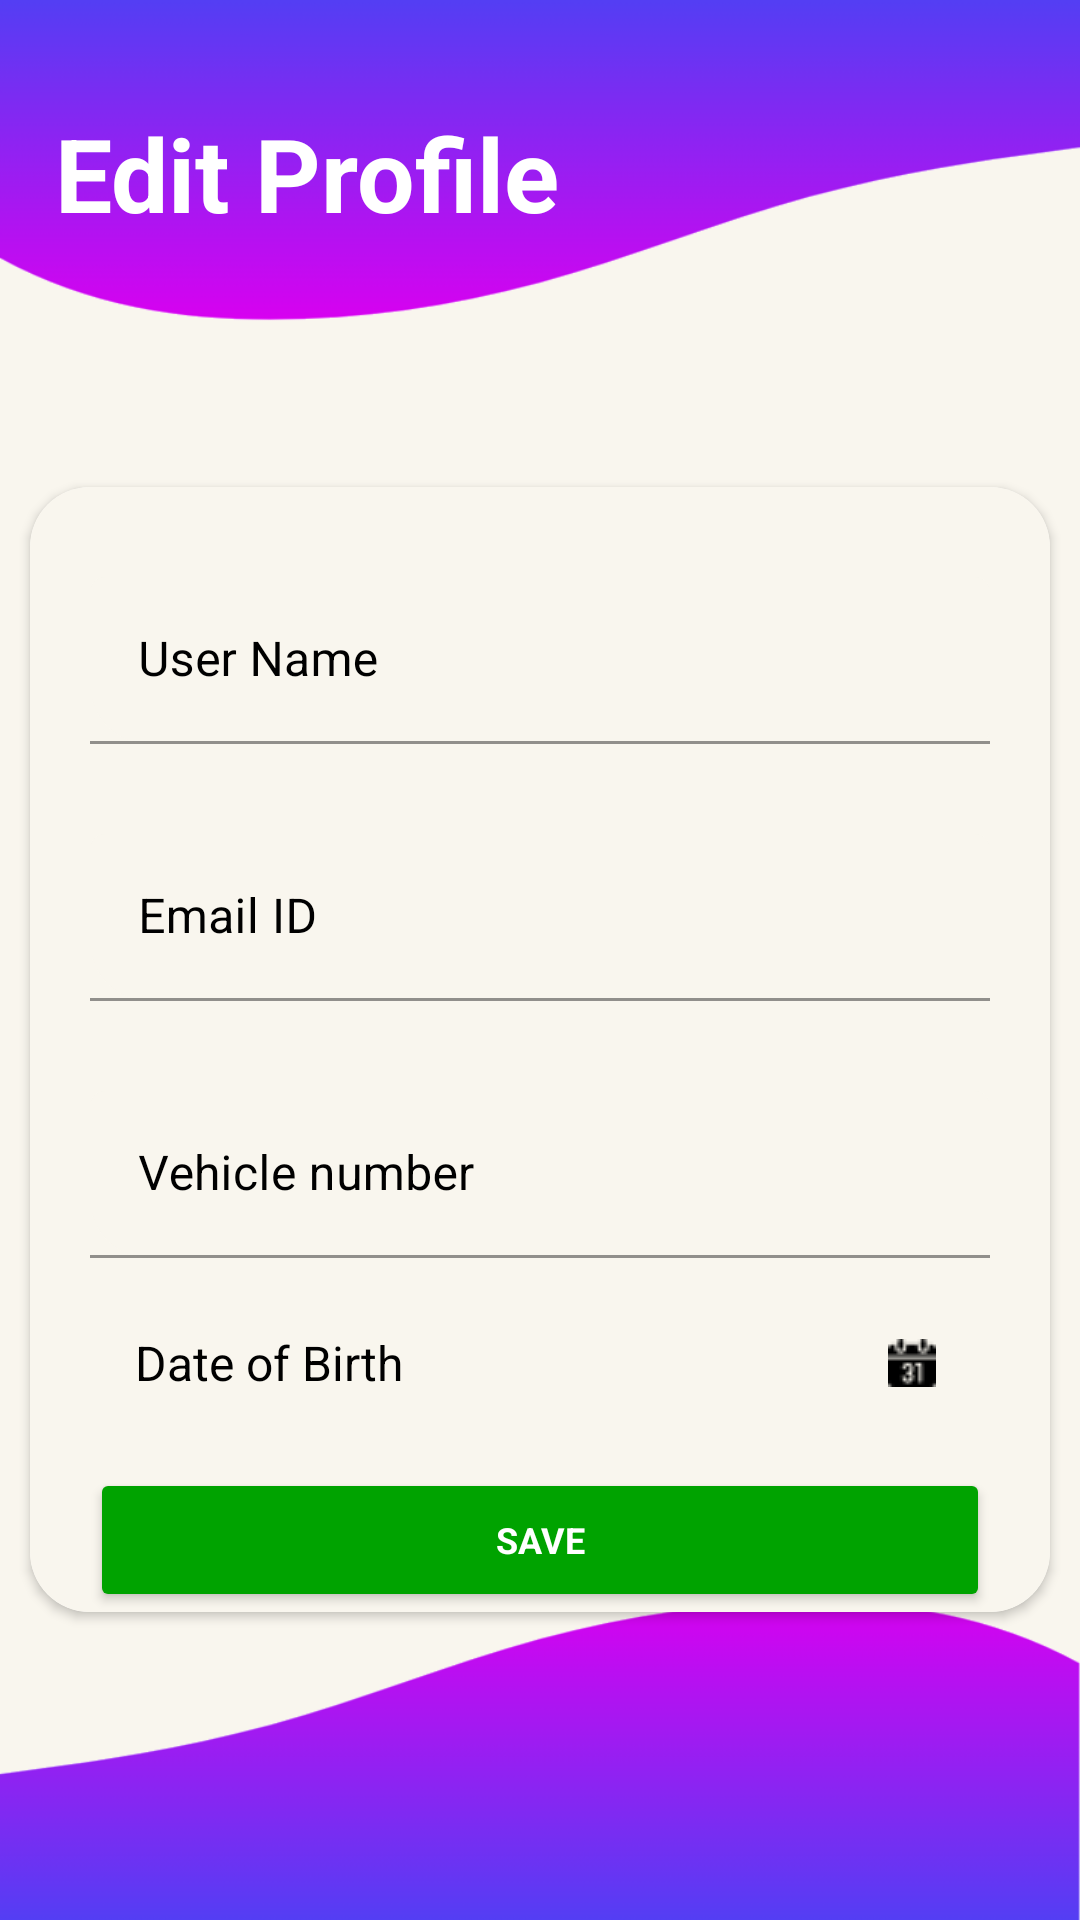

The Android layout XML behind this screen, and the referenced resources:
<!-- AndroidManifest.xml: application theme Theme.CropDeal -->
<!-- res/layout/fragment_admin_edit_profile.xml -->
<?xml version="1.0" encoding="utf-8"?>
<androidx.constraintlayout.widget.ConstraintLayout xmlns:android="http://schemas.android.com/apk/res/android"
    xmlns:app="http://schemas.android.com/apk/res-auto"
    xmlns:tools="http://schemas.android.com/tools"
    android:id="@+id/adminEditProfileLyt"
    android:layout_width="match_parent"
    android:layout_height="match_parent"
    android:background="@drawable/background3"
    tools:context=".view.admin.AdminEditProfileFragment">

    <TextView
        android:id="@+id/textView4"
        android:layout_width="wrap_content"
        android:layout_height="wrap_content"
        android:layout_marginStart="16dp"
        android:layout_marginTop="33dp"
        android:gravity="center_horizontal"
        android:padding="2dp"
        android:text="@string/edit_profile"
        android:textColor="@color/White"
        android:textSize="34sp"
        android:textStyle="bold"
        app:layout_constraintStart_toStartOf="parent"
        app:layout_constraintTop_toTopOf="parent" />


    <androidx.cardview.widget.CardView
        android:layout_width="340dp"
        android:layout_height="wrap_content"
        android:layout_marginTop="80dp"
        app:cardCornerRadius="20dp"
        app:layout_constraintEnd_toEndOf="parent"
        app:layout_constraintHorizontal_bias="0.5"
        app:layout_constraintStart_toStartOf="parent"
        app:layout_constraintTop_toBottomOf="@+id/textView4">

        <androidx.constraintlayout.widget.ConstraintLayout
            android:layout_width="match_parent"
            android:layout_height="match_parent"
            android:background="@color/cardBackground">

            <Button
                android:id="@+id/adminSaveProfileButton"
                style="@style/positive_button"
                android:layout_width="300dp"
                android:layout_height="wrap_content"

                android:layout_gravity="center_horizontal"
                android:layout_marginTop="10dp"
                android:text="@string/save"
                app:cornerRadius="15dp"
                app:layout_constraintEnd_toEndOf="parent"
                app:layout_constraintHorizontal_bias="0.5"
                app:layout_constraintStart_toStartOf="parent"
                app:layout_constraintTop_toBottomOf="@+id/adminEditDobTV" />


            <TextView
                android:id="@+id/adminEditDobTV"
                android:layout_width="300dp"
                android:layout_height="50dp"
                android:layout_gravity="center_horizontal"
                android:layout_marginTop="10dp"
                android:background="@color/textInputLayout"
                android:drawableTint="@color/black"
                android:gravity="center_vertical"
                android:hint="@string/select_dob"
                android:paddingEnd="18dp"
                android:paddingStart="15dp"
                android:textColor="@color/black"
                android:textColorHint="@color/black"
                android:textSize="16sp"
                app:drawableEndCompat="@drawable/calendar"
                app:layout_constraintEnd_toEndOf="parent"
                app:layout_constraintHorizontal_bias="0.5"
                app:layout_constraintStart_toStartOf="parent"
                app:layout_constraintTop_toBottomOf="@+id/adminEditCarsET" />

            <com.google.android.material.textfield.TextInputLayout
                android:id="@+id/adminEditUserNameET"
                android:layout_width="300dp"
                android:layout_height="wrap_content"

                android:layout_gravity="center_horizontal"
                android:layout_marginTop="10dp"
                android:textColorHint="@color/black"
                app:boxCornerRadiusBottomEnd="5dp"
                app:boxCornerRadiusBottomStart="20dp"
                app:boxCornerRadiusTopEnd="5dp"
                app:boxCornerRadiusTopStart="5dp"
                app:layout_constraintEnd_toEndOf="parent"
                app:layout_constraintHorizontal_bias="0.5"
                app:layout_constraintStart_toStartOf="parent"
                app:layout_constraintTop_toTopOf="parent">

                <com.google.android.material.textfield.TextInputEditText
                    android:layout_width="match_parent"
                    android:layout_height="match_parent"
                    android:layout_marginTop="20dp"
                    android:backgroundTint="@color/textInputLayout"
                    android:drawableEnd="@drawable/pencil"
                    android:hint="@string/user_name"
                    android:inputType="textPersonName"
                    android:minHeight="48dp"
                    android:textColor="@color/black"
                    tools:ignore="SpeakableTextPresentCheck" />

            </com.google.android.material.textfield.TextInputLayout>

            <com.google.android.material.textfield.TextInputLayout
                android:id="@+id/adminEditEmailET"
                android:layout_width="300dp"
                android:layout_height="wrap_content"

                android:layout_gravity="center_horizontal"
                android:layout_marginTop="10dp"
                android:textColorHint="@color/black"
                app:boxCornerRadiusBottomEnd="5dp"
                app:boxCornerRadiusBottomStart="20dp"
                app:boxCornerRadiusTopEnd="5dp"
                app:boxCornerRadiusTopStart="5dp"
                app:layout_constraintEnd_toEndOf="parent"
                app:layout_constraintHorizontal_bias="0.5"
                app:layout_constraintStart_toStartOf="parent"
                app:layout_constraintTop_toBottomOf="@+id/adminEditUserNameET">

                <com.google.android.material.textfield.TextInputEditText
                    android:layout_width="match_parent"
                    android:layout_height="wrap_content"
                    android:layout_marginTop="20dp"
                    android:backgroundTint="@color/textInputLayout"
                    android:drawableEnd="@drawable/pencil"
                    android:hint="@string/email_id"
                    android:inputType="textEmailAddress"
                    android:minHeight="48dp"
                    android:textColor="@color/black" />

            </com.google.android.material.textfield.TextInputLayout>

            <com.google.android.material.textfield.TextInputLayout
                android:id="@+id/adminEditCarsET"
                android:layout_width="300dp"
                android:layout_height="wrap_content"

                android:layout_gravity="center_horizontal"
                android:layout_marginTop="10dp"
                android:textColorHint="@color/black"
                app:boxCornerRadiusBottomEnd="5dp"
                app:boxCornerRadiusBottomStart="20dp"
                app:boxCornerRadiusTopEnd="5dp"
                app:boxCornerRadiusTopStart="5dp"
                app:layout_constraintEnd_toEndOf="parent"
                app:layout_constraintHorizontal_bias="0.5"
                app:layout_constraintStart_toStartOf="parent"
                app:layout_constraintTop_toBottomOf="@+id/adminEditEmailET">

                <com.google.android.material.textfield.TextInputEditText
                    android:layout_width="match_parent"
                    android:layout_height="wrap_content"
                    android:layout_marginTop="20dp"
                    android:backgroundTint="@color/textInputLayout"
                    android:drawableEnd="@drawable/pencil"
                    android:hint="@string/no_of_cars"
                    android:inputType="textCapCharacters"
                    android:minHeight="48dp"
                    android:textColor="@color/black" />

            </com.google.android.material.textfield.TextInputLayout>


        </androidx.constraintlayout.widget.ConstraintLayout>
    </androidx.cardview.widget.CardView>


</androidx.constraintlayout.widget.ConstraintLayout>
<!-- resources referenced by this layout -->
<resources>
  <color name="White">#fff</color>
  <color name="black">#FF000000</color>
  <color name="cardBackground">#f9f6ee</color>
  <color name="textInputLayout">#f9f6ee</color>
  <!-- drawable background3: png bitmap (drawable, 33702 bytes) -->
  <!-- drawable calendar: png bitmap (drawable, 407 bytes) -->
  <string name="edit_profile">  Edit Profile  </string>
  <string name="email_id">Email ID</string>
  <string name="no_of_cars">Vehicle number</string>
  <string name="save">Save</string>
  <string name="select_dob">Date of Birth</string>
  
  
      //Facebook Strings, Do Not Touch
  <string name="user_name">User Name</string>
  <style name="positive_button" parent="TextAppearance.AppCompat.Widget.Button">
          <item name="android:textColor">#ffffff</item>
          <item name="android:textStyle">bold</item>
          <item name="android:textSize">12sp</item>
          <item name="android:fontFamily">sans-serif</item>
          <item name="android:layout_width">wrap_content</item>
          <item name="android:layout_height">wrap_content</item>
          <item name="android:backgroundTint">#00A300</item>
      </style>
  <style name="Theme.CropDeal" parent="Theme.MaterialComponents.DayNight.DarkActionBar">
          
          <item name="colorPrimary">#533cf3</item>
          <item name="colorPrimaryVariant">@color/purple_700</item>
          <item name="colorOnPrimary">@color/white</item>
          
          <item name="colorSecondary">@color/teal_200</item>
          <item name="colorSecondaryVariant">@color/teal_700</item>
          <item name="colorOnSecondary">@color/black</item>
          
          <item name="android:statusBarColor" tools:targetApi="l">#533cf3</item>
          
          <item name="android:forceDarkAllowed" tools:targetApi="q">false</item>
      </style>
  <color name="purple_700">#FF3700B3</color>
  <color name="white">#FFFFFFFF</color>
  <color name="teal_200">#FF03DAC5</color>
  <color name="teal_700">#FF018786</color>
</resources>
